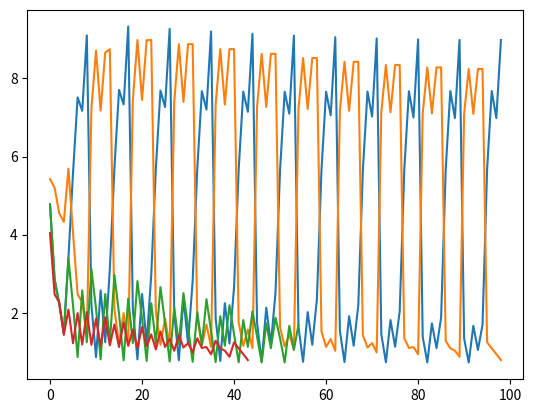

Generate this figure with matplotlib:
import numpy as np
import matplotlib.pyplot as plt
from random import choice, randint


np.set_printoptions(suppress=True)


def linalg(x, y):
    sm = 0
    for index, num in enumerate(x):
        sm += (num - y[index]) ** 2
    return sm


class KohonenNetwork:
    def __init__(self, input_size, output_size, learning_rate=0.5):
        self.weights = (np.random.random((output_size, input_size)))
        self.learning_rate = learning_rate
        self.decrease = 0.05
        self.history = []
        self.winner_history = [[] for _ in range(len(self.weights))]

    def find_winner(self, x):
        self.distances = [linalg(x, i) for i in self.weights]
        winner = np.argmin(self.distances)
        return winner

    def train(self, X):
        while self.learning_rate > 0:
            for x in X:
                winner = self.find_winner(x)
                self.history.append(self.distances)
                self.winner_history[winner].append(self.distances[winner])
                self.weights[winner] += self.learning_rate * (x - self.weights[winner])
            self.learning_rate -= self.decrease

    def predict(self, X):
        return np.array([self.weights[winner] for winner in [self.find_winner(x) for x in X]])


letter_a = np.array([
    [0, 1, 1, 1, 1, 1, 0, 1, 0, 0, 0, 1, 1, 1, 1],
    [1, 1, 1, 1, 1, 1, 0, 1, 0, 0, 1, 1, 1, 1, 1],
    [0, 1, 1, 1, 1, 1, 0, 0, 1, 0, 0, 1, 1, 1, 1],
    [1, 1, 1, 1, 1, 1, 0, 0, 1, 0, 1, 1, 1, 1, 1],
    [1, 0, 1, 1, 1, 1, 0, 1, 0, 1, 1, 1, 1, 1, 1]
])

letter_c = np.array([
    [1, 1, 1, 1, 0, 0, 1, 0, 0, 1, 0, 0, 1, 1, 1],
    [1, 1, 0, 1, 0, 0, 1, 0, 0, 1, 0, 0, 1, 1, 0],
    [0, 1, 1, 1, 0, 0, 1, 0, 0, 1, 0, 0, 0, 1, 1],
    [0, 1, 0, 1, 0, 0, 1, 0, 0, 1, 0, 0, 0, 1, 0],
]) 



letters = np.append(letter_a, letter_c, axis=0)


some_letters = np.array([
   choice(letters) for _ in range(5)
])

some_randoms = np.array([
    [randint(0, 1) for _ in range(15)] for _ in range(5)
])

some_inputs = np.append(some_letters, some_randoms, axis=0)

nn = KohonenNetwork(15, 2, 0.5)
nn.train(letters)


prediction = nn.predict(np.array([
    [0, 1, 1, 1, 1, 1, 0, 1, 0, 0, 0, 1, 1, 1, 1],
    [1, 1, 1, 1, 0, 0, 1, 0, 0, 1, 0, 0, 1, 1, 1],
]))

prediction_weights = {
    "a": prediction[0],
    "c": prediction[1],
}

predicts = nn.predict(some_inputs)

for predict in predicts:
    for k, v in prediction_weights.items():
        if all(v == predict):
            print(k)
            break

history = np.array(nn.history).T


plt.plot(history[0], label="Нейрон1")
plt.plot(history[1], label="Нейрон1")
plt.show()

winner_history = nn.winner_history
plt.plot(winner_history[0], label="Нейрон1")
plt.plot(winner_history[1], label="Нейрон2")
plt.show()